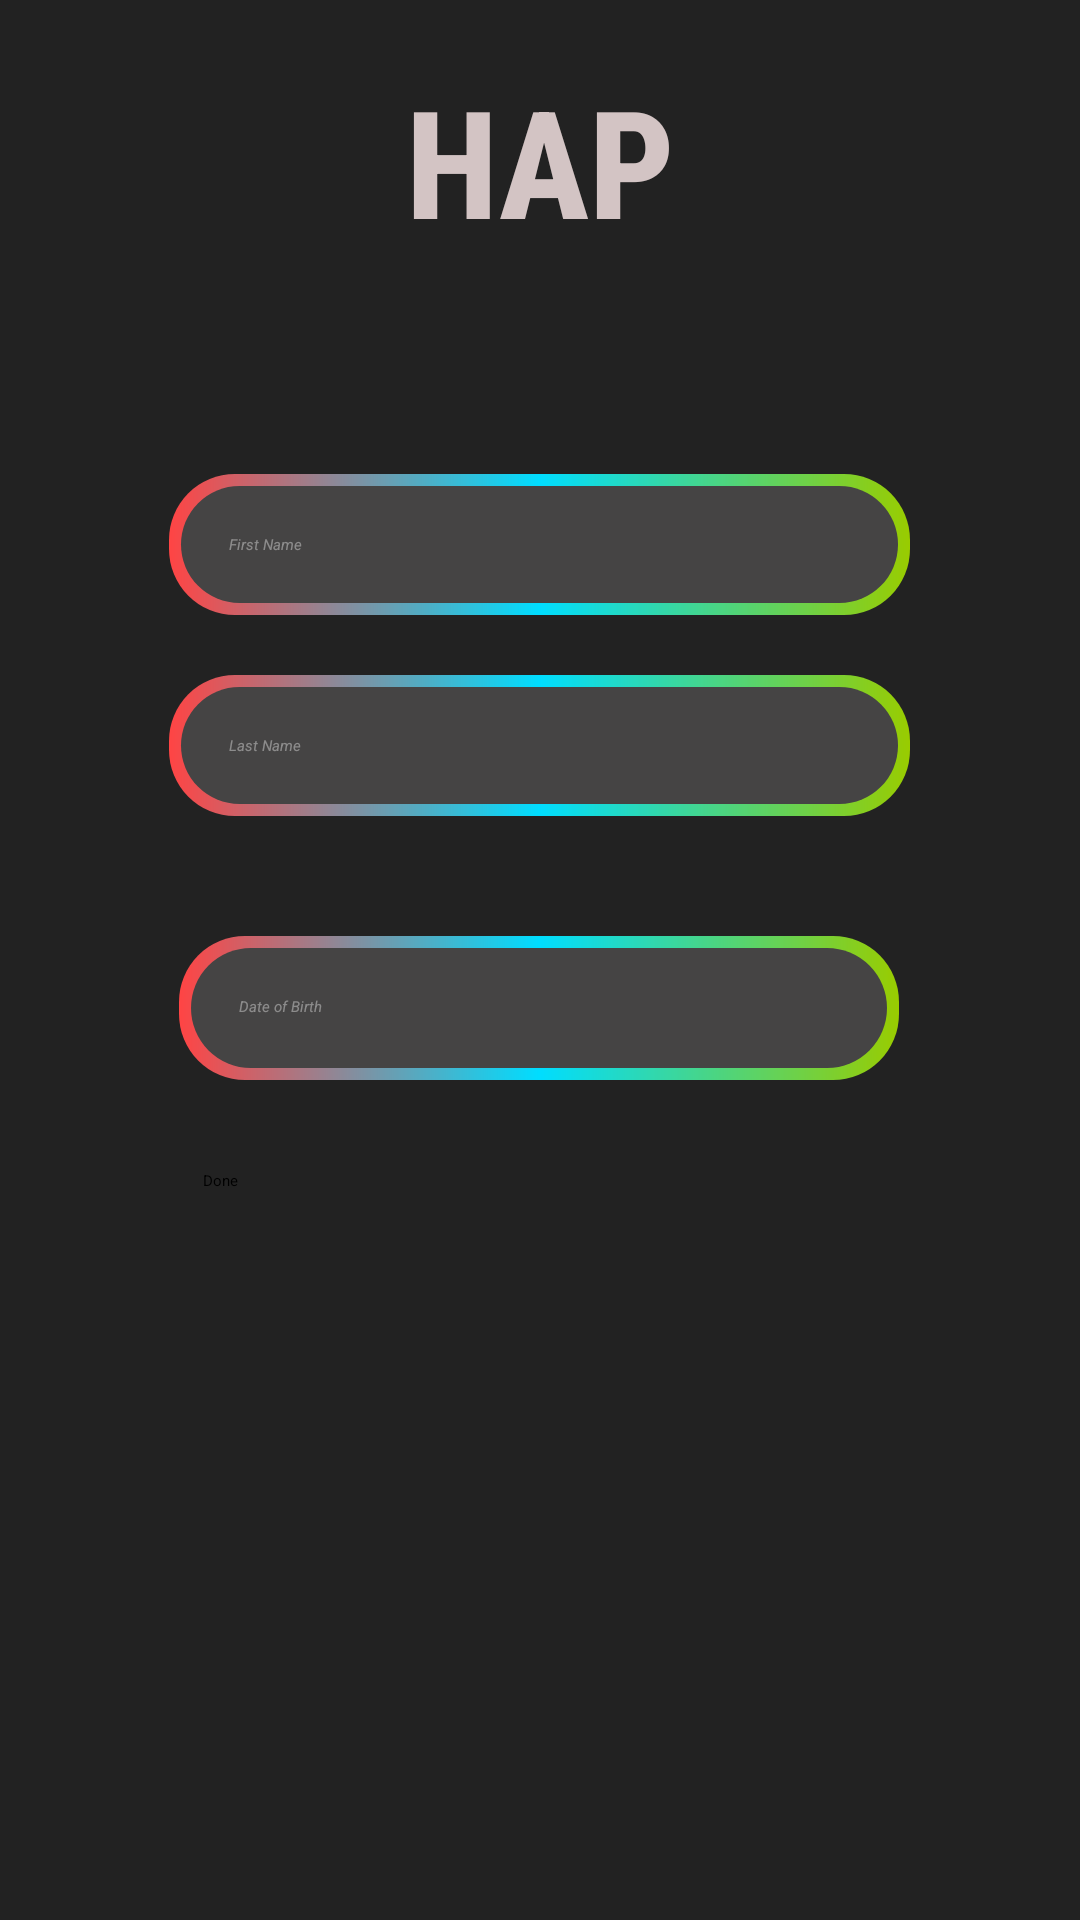

Android layout source for this screen:
<!-- AndroidManifest.xml: application theme Theme.Frontend2 -->
<!-- res/layout/fragment_3.xml -->
<?xml version="1.0" encoding="utf-8"?>
<FrameLayout xmlns:android="http://schemas.android.com/apk/res/android"
    xmlns:app="http://schemas.android.com/apk/res-auto"
    xmlns:tools="http://schemas.android.com/tools"
    android:id="@+id/user_info"
    android:layout_width="match_parent"
    android:layout_height="match_parent"
    android:background="#222222"
    tools:context=".Fragment3">

    <TextView
        android:id="@+id/textView"
        android:layout_width="match_parent"
        android:layout_height="wrap_content"
        android:layout_marginBottom="80dp"
        android:fontFamily="sans-serif-condensed-medium"
        android:gravity="center_horizontal"
        android:padding="20dp"
        android:text="HAP"
        android:textAlignment="center"
        android:textAppearance="@style/TextAppearance.AppCompat.Small"
        android:textColor="#D3C4C4"
        android:textSize="50sp"
        android:textStyle="bold" />

    <LinearLayout
        android:layout_width="287dp"
        android:layout_height="424dp"
        android:layout_gravity="center"
        android:layout_margin="0dp"
        android:background="#222222"
        android:elevation="5dp"
        android:orientation="vertical">


        <EditText
            android:id="@+id/text_firstname"
            android:layout_width="match_parent"
            android:layout_height="wrap_content"
            android:layout_gravity="center_horizontal"
            android:layout_marginLeft="20sp"
            android:layout_marginTop="50sp"
            android:layout_marginRight="20sp"
            android:textAppearance="@style/TextAppearance.AppCompat.Small"
            android:background="@drawable/edittext_background"
            android:elevation="2dp"
            android:foregroundGravity="center_horizontal"
            android:hint="First Name"
            android:imeOptions="actionNext"
            android:padding="20dp"
            android:textColorHint="#65FAF9F9"
            android:textStyle="italic" />

        <EditText
            android:id="@+id/text_lastname"
            android:layout_width="match_parent"
            android:layout_height="wrap_content"
            android:layout_gravity="center_horizontal"
            android:layout_margin="20sp"
            android:background="@drawable/edittext_background"
            android:elevation="2dp"
            android:foregroundGravity="center_horizontal"
            android:hint="Last Name"
            android:imeOptions="actionNext"
            android:padding="20dp"
            android:textAppearance="@style/TextAppearance.AppCompat.Small"
            android:textColorHint="#65FAF9F9"
            android:textStyle="italic" />

        <EditText
            android:id="@+id/dob"
            android:layout_width="240dp"
            android:layout_height="wrap_content"
            android:layout_gravity="center"
            android:layout_margin="20sp"
            android:background="@drawable/edittext_background"
            android:textAppearance="@style/TextAppearance.AppCompat.Small"
            android:elevation="2dp"
            android:ems="10"
            android:hint="Date of Birth"
            android:imeOptions="actionDone"
            android:inputType="date"
            android:minHeight="48dp"
            android:padding="20dp"
            android:textColorHint="#65FAF9F9"
            android:textStyle="italic" />

        <android.widget.Button
            android:id="@+id/done_button"
            style="@style/CustomButton"
            android:layout_width="224dp"
            android:layout_height="58dp"
            android:layout_gravity="center_horizontal"
            android:layout_marginTop="10dp"
            android:elevation="2dp"
            android:text="Done"
            android:textAppearance="@style/TextAppearance.AppCompat.Small"
            android:theme="@style/CustomButton" />


    </LinearLayout>

</FrameLayout>
<!-- resources referenced by this layout -->
<resources>
  <!-- drawable edittext_background (drawable) -->
  <?xml version="1.0" encoding="utf-8"?>
  <layer-list xmlns:android="http://schemas.android.com/apk/res/android" >
  
      <item>
          
          <shape android:shape="rectangle" >
              <gradient
                  android:angle="0"
                  android:centerColor="@android:color/holo_blue_bright"
                  android:endColor="@android:color/holo_green_light"
                  android:startColor="@android:color/holo_red_light" />
              <corners android:radius="22dp"/>
  
          </shape>
  
  
      </item>
      
      <item
          android:bottom="4dp"
          android:left="4dp"
          android:right="4dp"
          android:top="4dp">
          <shape android:shape="rectangle" >
              <corners android:radius="20dp"/>
              <solid android:color="@color/grey2" />
          </shape>
      </item>
  
  </layer-list>
  <color name="grey2">#454444</color>
</resources>
